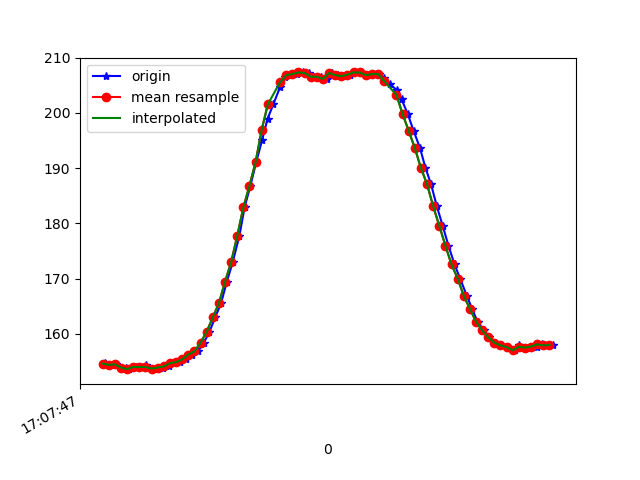

Data behind this chart, as committed beside it:
1618852067541, 1547763427853929, 154.58984, -274.8047, -60.058594
1618852067548, 1547763445617328, 154.8, -274.9, -59.96
1618852067551, 1547763462922907, 154.5, -274.9, -59.96
1618852067570, 1547763482029243, 154.4, -274.8, -60.06
1618852067585, 1547763501166101, 154.5, -274.7, -59.96
1618852067615, 1547763520150352, 153.9, -275.0, -59.77
1618852067625, 1547763539317731, 153.6, -275.0, -60.25
1618852067648, 1547763558607195, 154, -274.6, -59.57
1618852067666, 1547763577805095, 154, -275.5, -60.35
1618852067682, 1547763596819867, 154.3, -275.1, -59.77
1618852067698, 1547763615895682, 153.7, -275.4, -59.96
1618852067717, 1547763634940976, 153.7, -275.7, -60.06
1618852067738, 1547763653955748, 153.9, -275.3, -59.57
1618852067757, 1547763673001042, 154.1, -275.2, -59.96
1618852067775, 1547763692015814, 154.7, -275.5, -59.77
1618852067793, 1547763711122150, 154.9, -275.6, -59.67
1618852067814, 1547763730136923, 155.4, -275.3, -59.77
1618852067832, 1547763749212738, 156.2, -275.2, -59.96
1618852067852, 1547763768288552, 156.8, -275.0, -60.64
1618852067871, 1547763787486453, 158.4, -274.9, -59.38
1618852067889, 1547763806501225, 160.4, -275.1, -59.57
1618852067908, 1547763825577040, 163, -275.0, -59.18
1618852067927, 1547763844530770, 165.5, -275.6, -59.38
1618852067946, 1547763863667627, 169.4, -276.3, -58.2
1618852067965, 1547763882651878, 172.9, -277.1, -57.23
1618852067987, 1547763901727693, 177.7, -278.7, -56.15
1618852068004, 1547763920681423, 182.9, -279.6, -54.1
1618852068023, 1547763939787759, 186.8, -281.2, -51.37
1618852068042, 1547763958802531, 191.1, -281.5, -48.14
1618852068061, 1547763977786782, 195, -282.4, -44.43
1618852068079, 1547763996862597, 198.9, -282.6, -39.55
1618852068098, 1547764015907891, 201.6, -282.8, -34.47
1618852068120, 1547764034953184, 204.7, -283.4, -28.71
1618852068137, 1547764053998478, 206.4, -283.8, -24.41
1618852068156, 1547764073043772, 206.8, -285.3, -19.34
1618852068175, 1547764092119587, 207, -285.4, -16.11
1618852068196, 1547764111195401, 207.3, -285.9, -12.4
1618852068213, 1547764130210174, 207.2, -286, -10.45
1618852068232, 1547764149316510, 206.5, -286.1, -8.105
1618852068252, 1547764168300761, 206.5, -286.8, -6.836
1618852068272, 1547764187376576, 206.2, -287.3, -6.445
1618852068290, 1547764206360827, 207.2, -287.4, -6.641
1618852068308, 1547764225528206, 206.8, -287.5, -7.324
1618852068327, 1547764244604021, 206.6, -287.3, -7.812
1618852068349, 1547764263649314, 206.9, -287.9, -9.766
1618852068365, 1547764282725129, 207.3, -287.2, -12.3
1618852068384, 1547764301739902, 207.3, -287, -13.67
1618852068404, 1547764320754674, 206.8, -286.3, -15.72
1618852068423, 1547764339799967, 207, -286.1, -18.46
1618852068443, 1547764358875782, 207, -285.1, -21.78
1618852068460, 1547764377921076, 206.2, -285.1, -26.17
1618852068479, 1547764396935848, 205.3, -284.3, -28.91
1618852068501, 1547764415981142, 204.1, -283.6, -33.89
1618852068517, 1547764435026436, 202.4, -282.8, -37.11
1618852068537, 1547764454682155, 199.8, -281.2, -40.23
1618852068556, 1547764473300151, 196.8, -280.1, -44.24
1618852068577, 1547764492375965, 193.7, -278.9, -46.68
1618852068595, 1547764511421259, 190, -278.7, -49.9
1618852068613, 1547764530497074, 187.1, -276.9, -51.95
1618852068632, 1547764549511846, 183.1, -276.5, -53.81
1618852068651, 1547764568709746, 179.6, -275.6, -55.37
... 19 more rows
